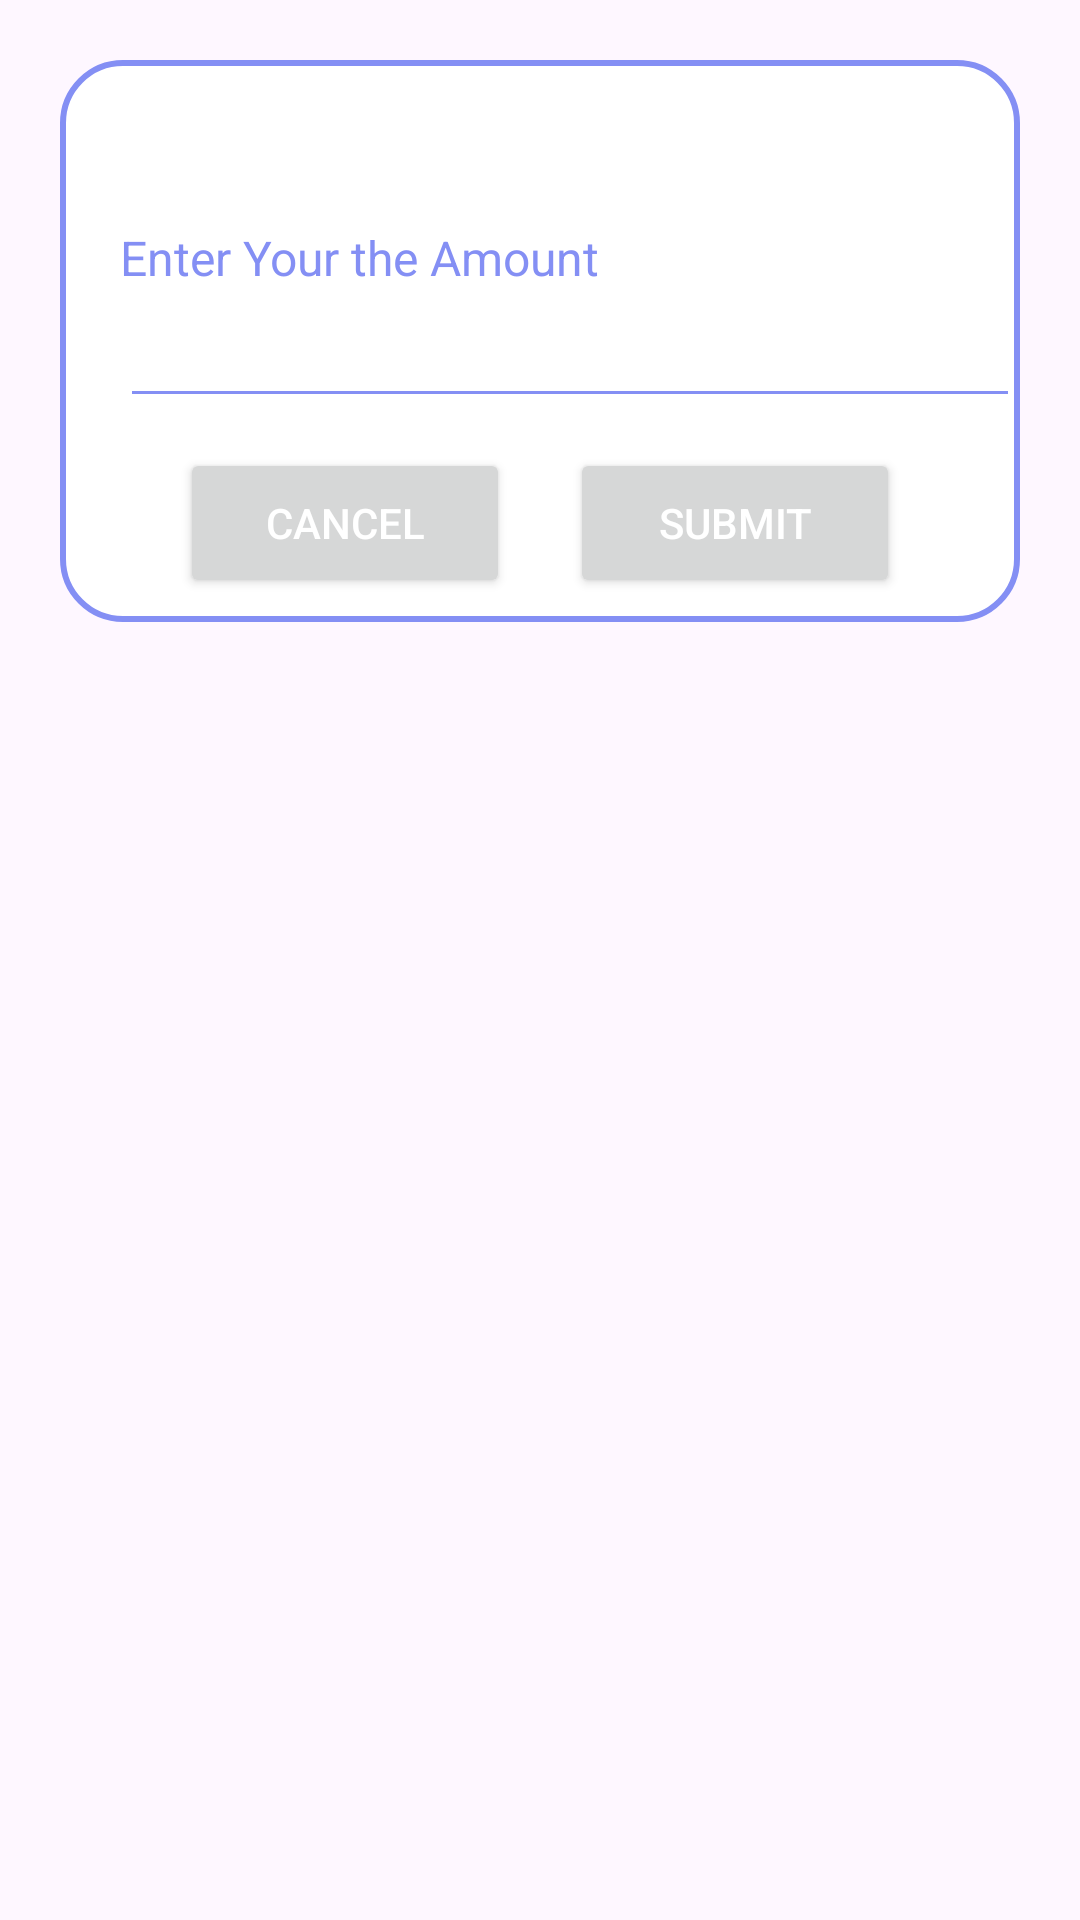

Layout XML and referenced resources for this Android screen:
<!-- AndroidManifest.xml: application theme Theme.FoodApp -->
<!-- res/layout/add_moneydialogbox.xml -->
<?xml version="1.0" encoding="utf-8"?>
<androidx.constraintlayout.widget.ConstraintLayout
    xmlns:android="http://schemas.android.com/apk/res/android"
    android:layout_width="match_parent"
    android:layout_margin="20dp"
    android:padding="20dp"
    android:id="@+id/dialogforgot"
    xmlns:app="http://schemas.android.com/apk/res-auto"
    android:layout_height="match_parent">

    <androidx.constraintlayout.widget.ConstraintLayout
        android:layout_width="match_parent"
        android:layout_height="wrap_content"
        android:id="@+id/dialogbox"
        app:layout_constraintTop_toTopOf="parent"
        android:background="@drawable/white_box">


        <TextView
            android:layout_width="match_parent"
            android:layout_height="wrap_content"
            android:id="@+id/forgottitle"
            android:text="Add Money"
            android:padding="10dp"
            android:textSize="17sp"
            android:background="@drawable/lavender_round"
            android:textColor="@color/white"
            android:drawablePadding="8dp"
            app:layout_constraintTop_toTopOf="parent"
            app:drawableLeftCompat="@drawable/baseline_attach_money_24" />

        <TextView
            android:layout_width="match_parent"
            android:layout_height="wrap_content"
            android:id="@+id/desc"
            android:text="Enter Your the Amount"
            android:layout_marginStart="20dp"
            android:layout_marginEnd="20dp"
            android:layout_marginTop="8dp"
            android:textSize="16sp"
            android:textColor="@color/lavender"
            app:layout_constraintTop_toBottomOf="@id/forgottitle"
            app:layout_constraintBottom_toTopOf="@+id/addmoney"/>

        <EditText
            android:layout_width="300dp"
            android:layout_height="wrap_content"
            android:id="@+id/addmoney"
            android:textColor="@color/lavender"
            android:textSize="16sp"
            android:layout_marginStart="20dp"
            android:layout_marginBottom="30dp"
            android:maxLines="1"
            android:backgroundTint="@color/lavender"
            app:layout_constraintStart_toStartOf="parent"
            app:layout_constraintBottom_toBottomOf="parent"
            app:layout_constraintTop_toBottomOf="@id/forgottitle"/>

        <Button
            android:layout_width="0dp"
            android:layout_height="50dp"
            android:id="@+id/btncancel"
            android:layout_marginStart="40dp"
            android:layout_marginEnd="10dp"
            android:text="@string/cancel"
            android:textColor="@color/white"
            android:textSize="14sp"
            app:cornerRadius="20dp"
            android:layout_marginBottom="8dp"
            android:layout_marginTop="10dp"
            app:layout_constraintStart_toStartOf="parent"
            app:layout_constraintTop_toBottomOf="@+id/addmoney"
            app:layout_constraintBottom_toBottomOf="@id/dialogbox"
            app:layout_constraintEnd_toStartOf="@id/btnsubmit"/>

        <Button
            android:layout_width="0dp"
            android:layout_height="50dp"
            android:id="@+id/btnsubmit"
            android:text="Submit"
            android:layout_marginStart="10dp"
            android:layout_marginBottom="8dp"
            android:layout_marginTop="10dp"
            android:layout_marginEnd="40dp"
            android:textColor="@color/white"
            android:textSize="14sp"
            app:cornerRadius="20dp"
            app:layout_constraintEnd_toEndOf="parent"
            app:layout_constraintBottom_toBottomOf="@+id/dialogbox"
            app:layout_constraintStart_toEndOf="@id/btncancel"/>


    </androidx.constraintlayout.widget.ConstraintLayout>

</androidx.constraintlayout.widget.ConstraintLayout>
<!-- resources referenced by this layout -->
<resources>
  <color name="lavender">#848ff4</color>
  <color name="white">#FFFFFFFF</color>
  <!-- drawable white_box (drawable) -->
  <?xml version="1.0" encoding="utf-8"?>
  <shape xmlns:android="http://schemas.android.com/apk/res/android"
      android:shape="rectangle">
  
      <corners
          android:radius="20dp"/>
          <stroke
              android:color="@color/lavender"
              android:width="2dp"/>
      <solid
          android:color="@color/white"/>
  
  </shape>
  <string name="cancel">Cancel</string>
  <style name="Theme.FoodApp" parent="Base.Theme.FoodApp" />
  <style name="Base.Theme.FoodApp" parent="Theme.Material3.DayNight.NoActionBar">
          
          <item name="colorPrimary">#282836</item>
          <item name="colorPrimaryVariant">#282836</item>
          
      </style>
</resources>
